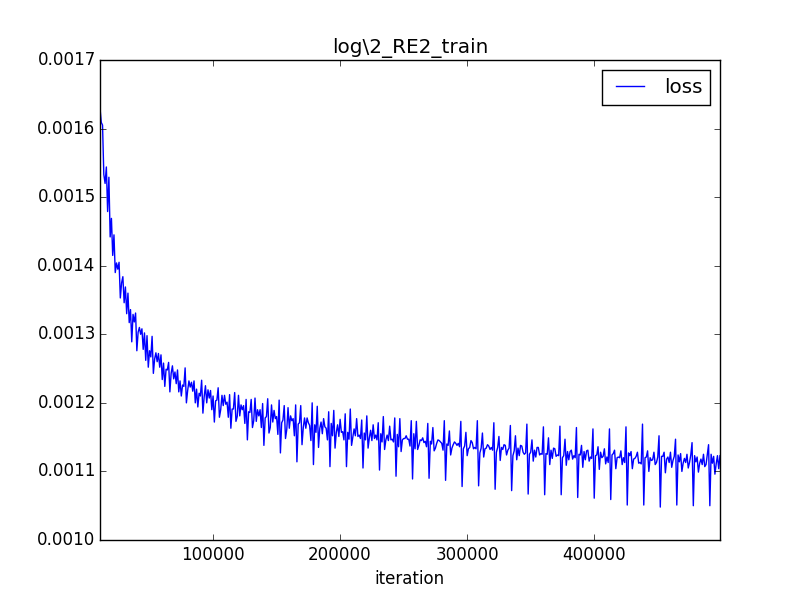

The file beside this chart, header and first rows:
iteration, loss
0, 0.1654
1000, 0.002454
2000, 0.002171
3000, 0.002041
4000, 0.001911
5000, 0.001892
6000, 0.001800
7000, 0.001763
8000, 0.001704
9000, 0.001689
10000, 0.001626
11000, 0.001630
12000, 0.001609
13000, 0.001605
14000, 0.001533
15000, 0.001520
16000, 0.001544
17000, 0.001479
18000, 0.001529
19000, 0.001442
20000, 0.001469
21000, 0.001415
22000, 0.001445
23000, 0.001390
24000, 0.001404
25000, 0.001395
26000, 0.001405
27000, 0.001353
28000, 0.001375
29000, 0.001384
30000, 0.001346
31000, 0.001369
32000, 0.001330
33000, 0.001360
34000, 0.001317
35000, 0.001336
36000, 0.001289
37000, 0.001329
38000, 0.001318
39000, 0.001331
40000, 0.001276
41000, 0.001303
42000, 0.001310
43000, 0.001300
44000, 0.001308
45000, 0.001278
46000, 0.001302
47000, 0.001262
48000, 0.001298
49000, 0.001252
50000, 0.001276
51000, 0.001267
52000, 0.001297
53000, 0.001243
54000, 0.001264
55000, 0.001273
56000, 0.001260
57000, 0.001272
58000, 0.001252
59000, 0.001270
... 440 more rows
